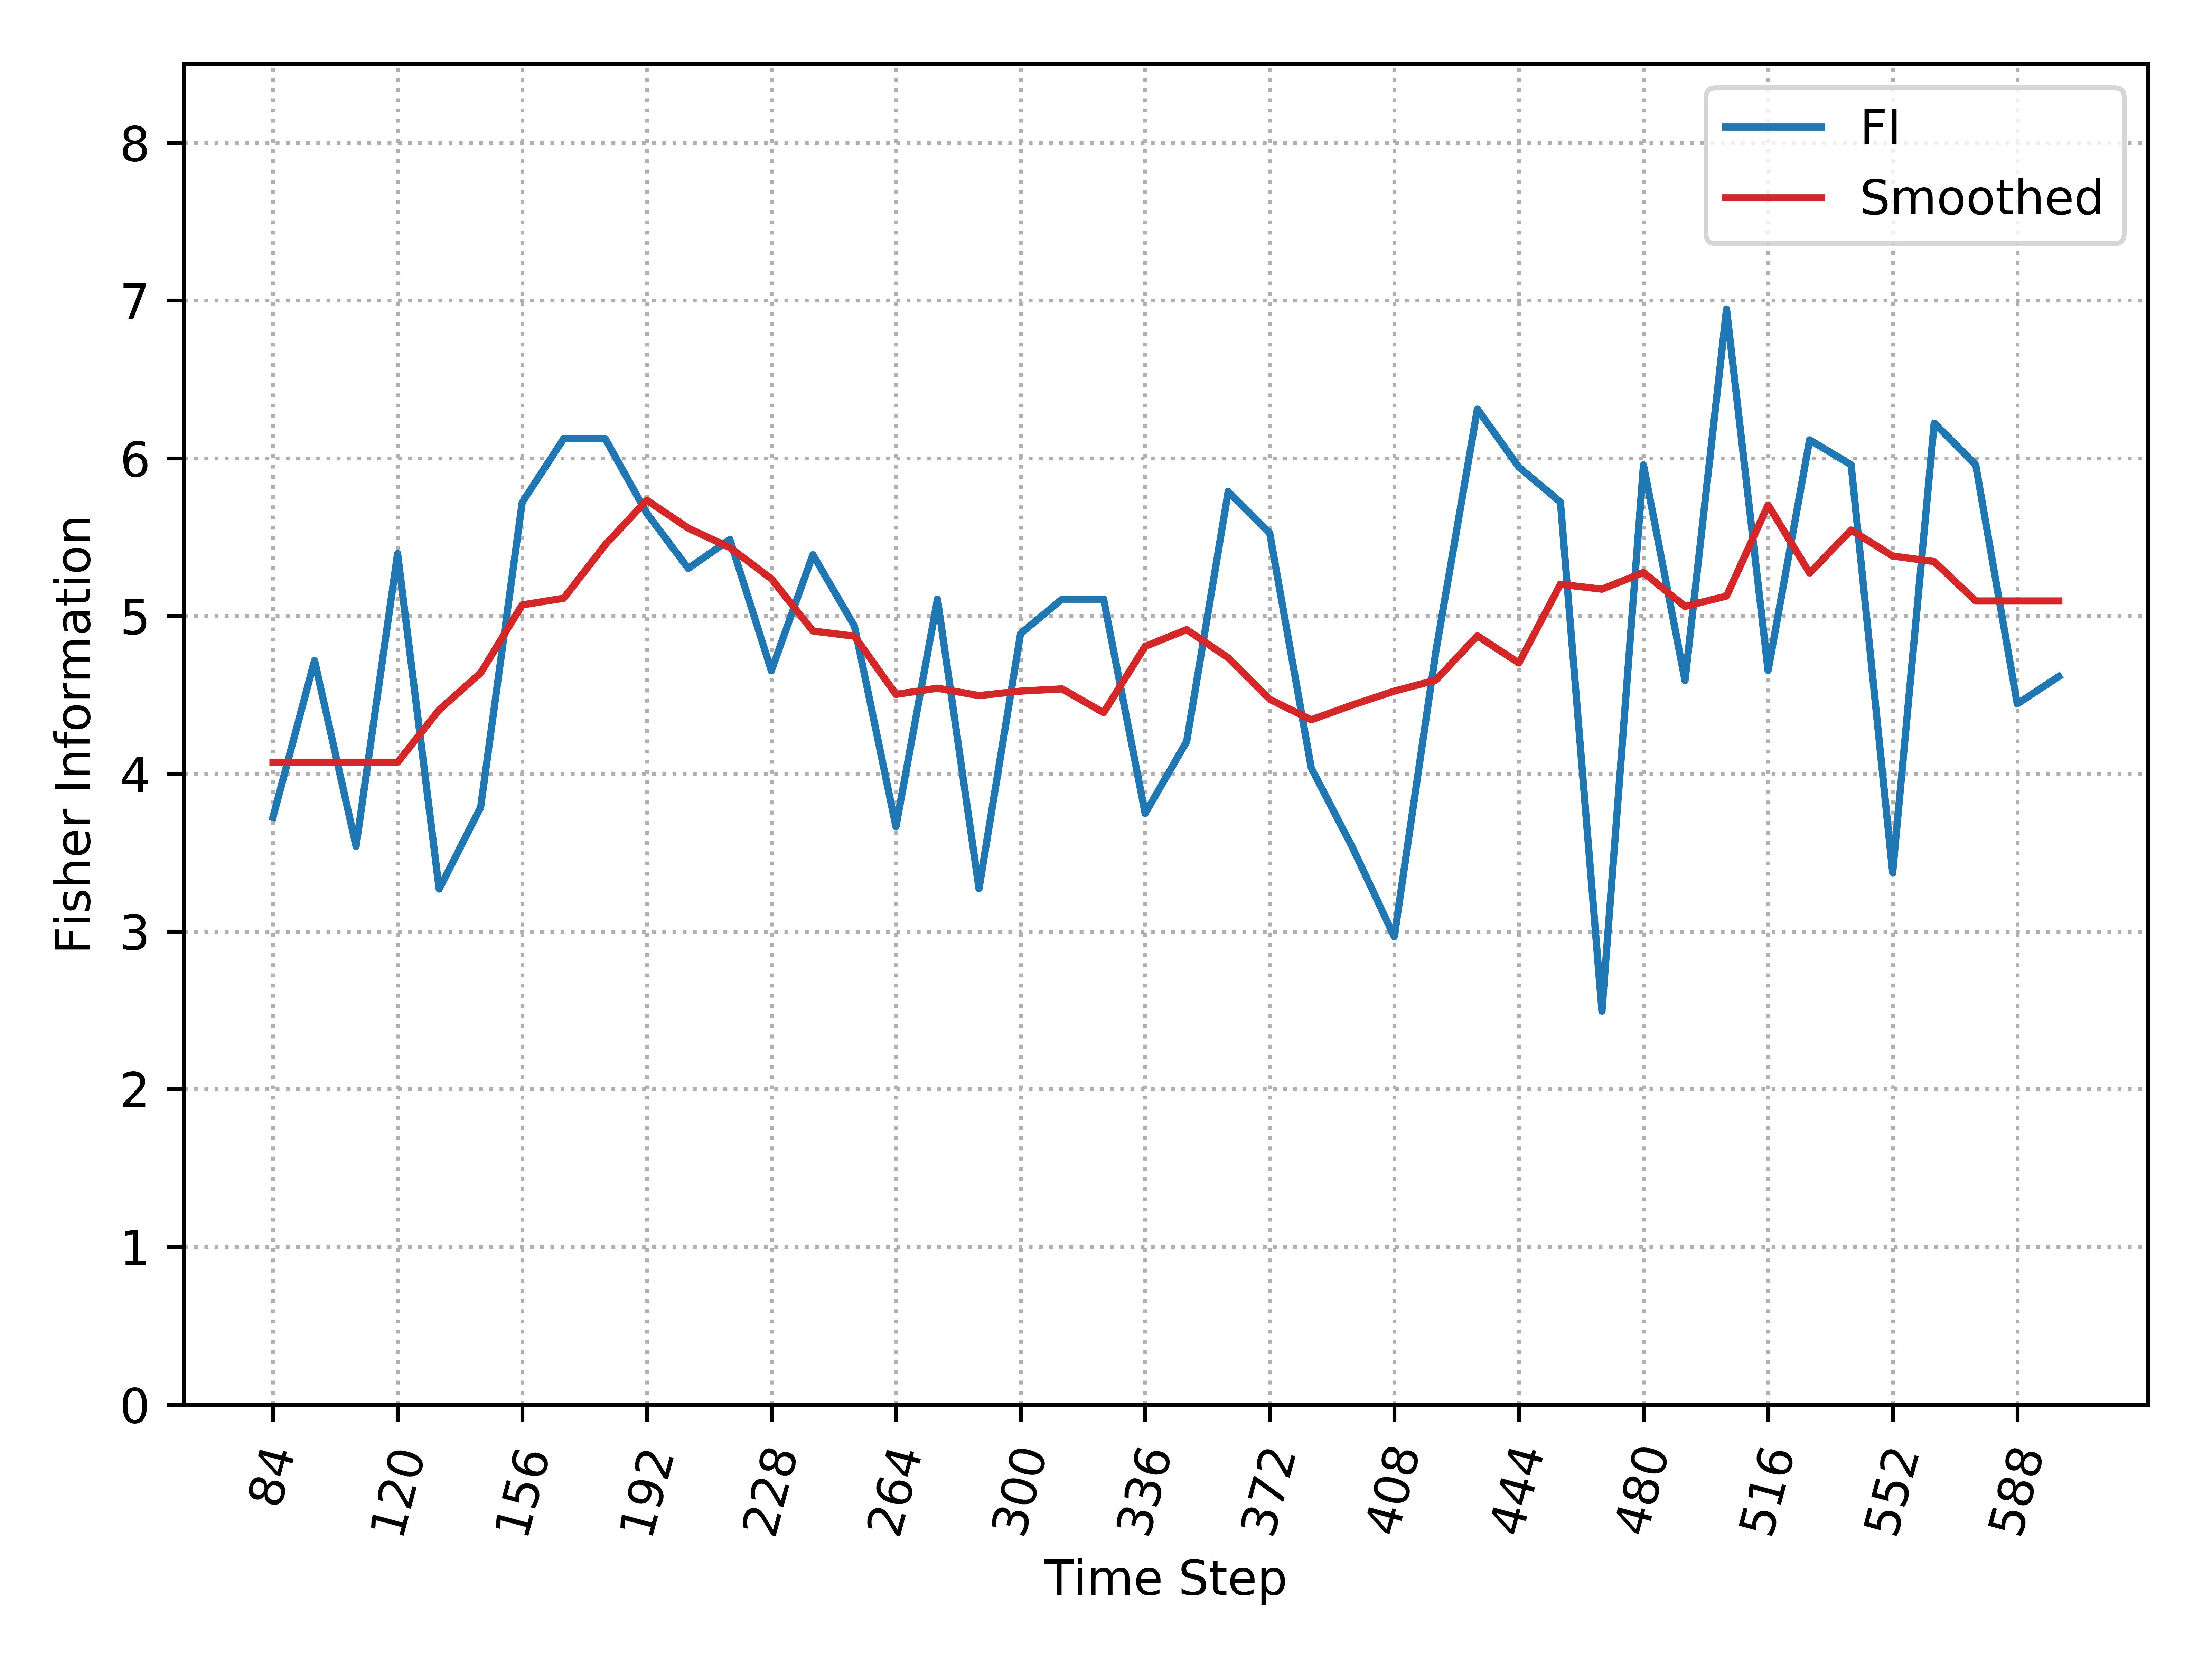

The file beside this chart, header and first rows:
, Time_Step, FI, Smooth_FI
0, 84, 3.724, 4.072
1, 96, 4.717, 4.072
2, 108, 3.539, 4.072
3, 120, 5.396, 4.072
4, 132, 3.268, 4.405
5, 144, 3.787, 4.639
6, 156, 5.72, 5.07
7, 168, 6.124, 5.112
8, 180, 6.124, 5.451
9, 192, 5.652, 5.734
10, 204, 5.301, 5.557
11, 216, 5.485, 5.434
12, 228, 4.653, 5.236
13, 240, 5.388, 4.905
14, 252, 4.936, 4.872
15, 264, 3.663, 4.503
16, 276, 5.107, 4.542
17, 288, 3.27, 4.495
18, 300, 4.888, 4.524
19, 312, 5.107, 4.538
20, 324, 5.107, 4.387
21, 336, 3.748, 4.807
22, 348, 4.204, 4.913
23, 360, 5.789, 4.735
24, 372, 5.526, 4.472
25, 384, 4.036, 4.341
26, 396, 3.528, 4.436
27, 408, 2.966, 4.524
28, 420, 4.773, 4.593
29, 432, 6.312, 4.874
30, 444, 5.944, 4.702
31, 456, 5.723, 5.201
32, 468, 2.494, 5.17
33, 480, 5.959, 5.276
34, 492, 4.589, 5.061
35, 504, 6.946, 5.126
36, 516, 4.653, 5.704
37, 528, 6.117, 5.272
38, 540, 5.959, 5.545
39, 552, 3.371, 5.38
40, 564, 6.223, 5.345
41, 576, 5.959, 5.095
42, 588, 4.442, 5.095
43, 600, 4.616, 5.095
